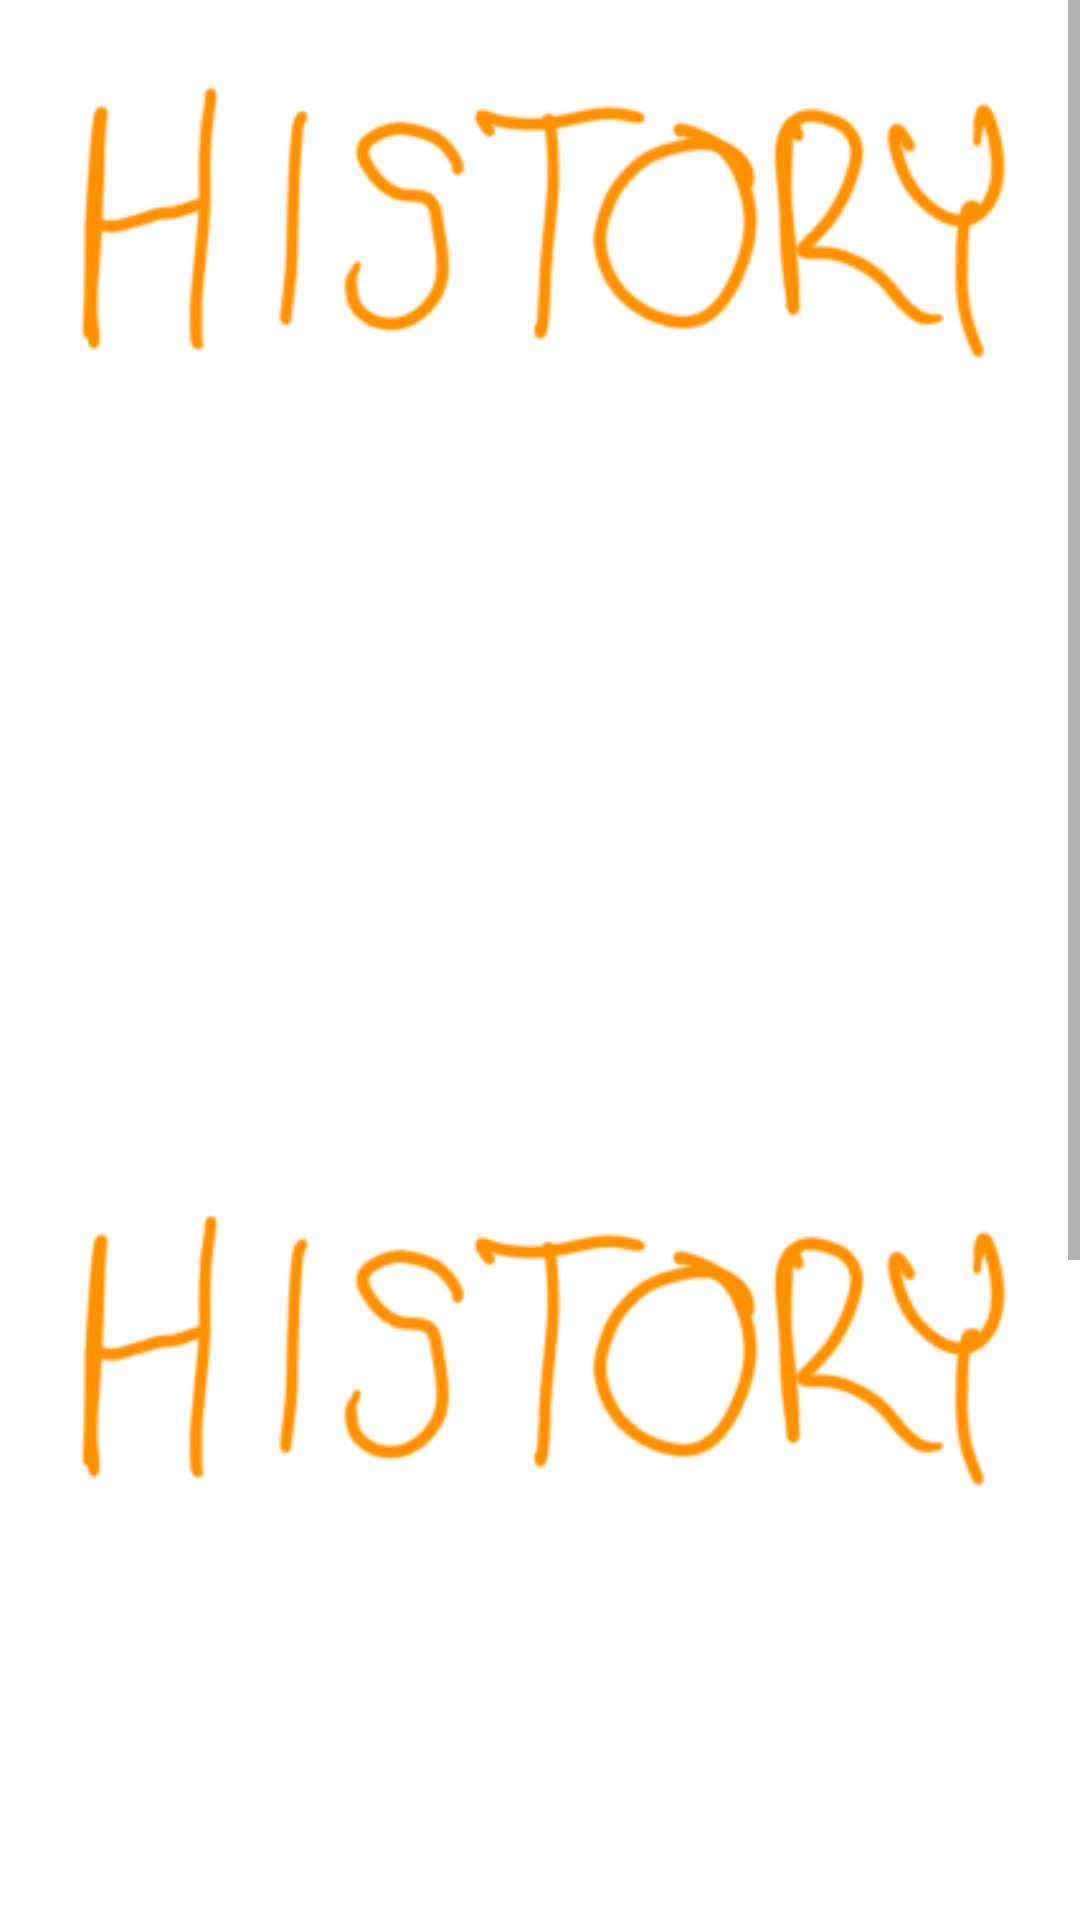

This screen was rendered from an Android layout file. Write that file and the resources it references.
<!-- AndroidManifest.xml: application theme Theme.WaistWatcher -->
<!-- res/layout/activity_historyclassic.xml -->
<?xml version="1.0" encoding="utf-8"?>
<RelativeLayout xmlns:android="http://schemas.android.com/apk/res/android"
    xmlns:tools="http://schemas.android.com/tools"
    android:layout_width="match_parent"
    android:layout_height="wrap_content" >

    <ScrollView
        android:layout_width="fill_parent"
        android:layout_height="fill_parent" >

        <RelativeLayout
            android:layout_width="fill_parent"
        android:layout_height="fill_parent"
        tools:context=".HistoryClassicActivity">

            <ImageView
                android:id="@+id/history_screen_heading"
                android:layout_width="wrap_content"
                android:layout_height="wrap_content"
                android:layout_centerHorizontal="true"
                android:src="@drawable/history_heading"
                android:contentDescription="@string/the_history_label_at_the_top_of_the_screen" />

            <ImageView
                android:id="@+id/weight_data_holder"
                android:layout_width="wrap_content"
                android:layout_height="600dp"
                android:layout_below="@id/history_screen_heading"
                android:contentDescription="@string/the_history_label_at_the_top_of_the_screen"
                android:src="@drawable/history_heading" />

            <ImageView
                android:id="@+id/submit_button"
                android:layout_width="wrap_content"
                android:layout_height="wrap_content"
                android:layout_centerHorizontal="true"
                android:layout_below="@id/weight_data_holder"
                android:src="@drawable/submit_button"
                />

            <ImageView
                android:id="@+id/cancel_button"
                android:layout_width="wrap_content"
                android:layout_height="wrap_content"
                android:layout_centerHorizontal="true"
                android:layout_below="@id/submit_button"
                android:src="@drawable/cancel_button"
                />

            <ImageView
                android:layout_width="wrap_content"
                android:layout_height="wrap_content"
                android:onClick="goBack"
                android:layout_below="@id/submit_button"
                android:src="@drawable/go_back" />

        </RelativeLayout>
    </ScrollView>

</RelativeLayout>
<!-- resources referenced by this layout -->
<resources>
  <!-- drawable cancel_button: bmp bitmap (drawable, 54774 bytes) -->
  <!-- drawable go_back: bmp bitmap (drawable, 37986 bytes) -->
  <!-- drawable history_heading: bmp bitmap (drawable, 194614 bytes) -->
  <!-- drawable submit_button: bmp bitmap (drawable, 83690 bytes) -->
  <style name="Theme.WaistWatcher" parent="Theme.MaterialComponents.DayNight.NoActionBar">
          
          <item name="colorPrimary">@color/purple_500</item>
          <item name="colorPrimaryVariant">@color/purple_700</item>
          <item name="colorOnPrimary">@color/white</item>
          
          <item name="colorSecondary">@color/teal_200</item>
          <item name="colorSecondaryVariant">@color/teal_700</item>
          <item name="colorOnSecondary">@color/black</item>
          
          <item name="android:statusBarColor" tools:targetApi="l">?attr/colorPrimaryVariant</item>
          
      </style>
  <!-- not gathered from this repository: default colours our renderer supplied (Android Studio template values) -->
  <color name="purple_500">#FF6200EE</color>
  <color name="purple_700">#FF3700B3</color>
  <color name="teal_200">#FF03DAC5</color>
  <color name="teal_700">#FF018786</color>
  <color name="black">#FF000000</color>
  <color name="white">#FFFFFFFF</color>
</resources>
